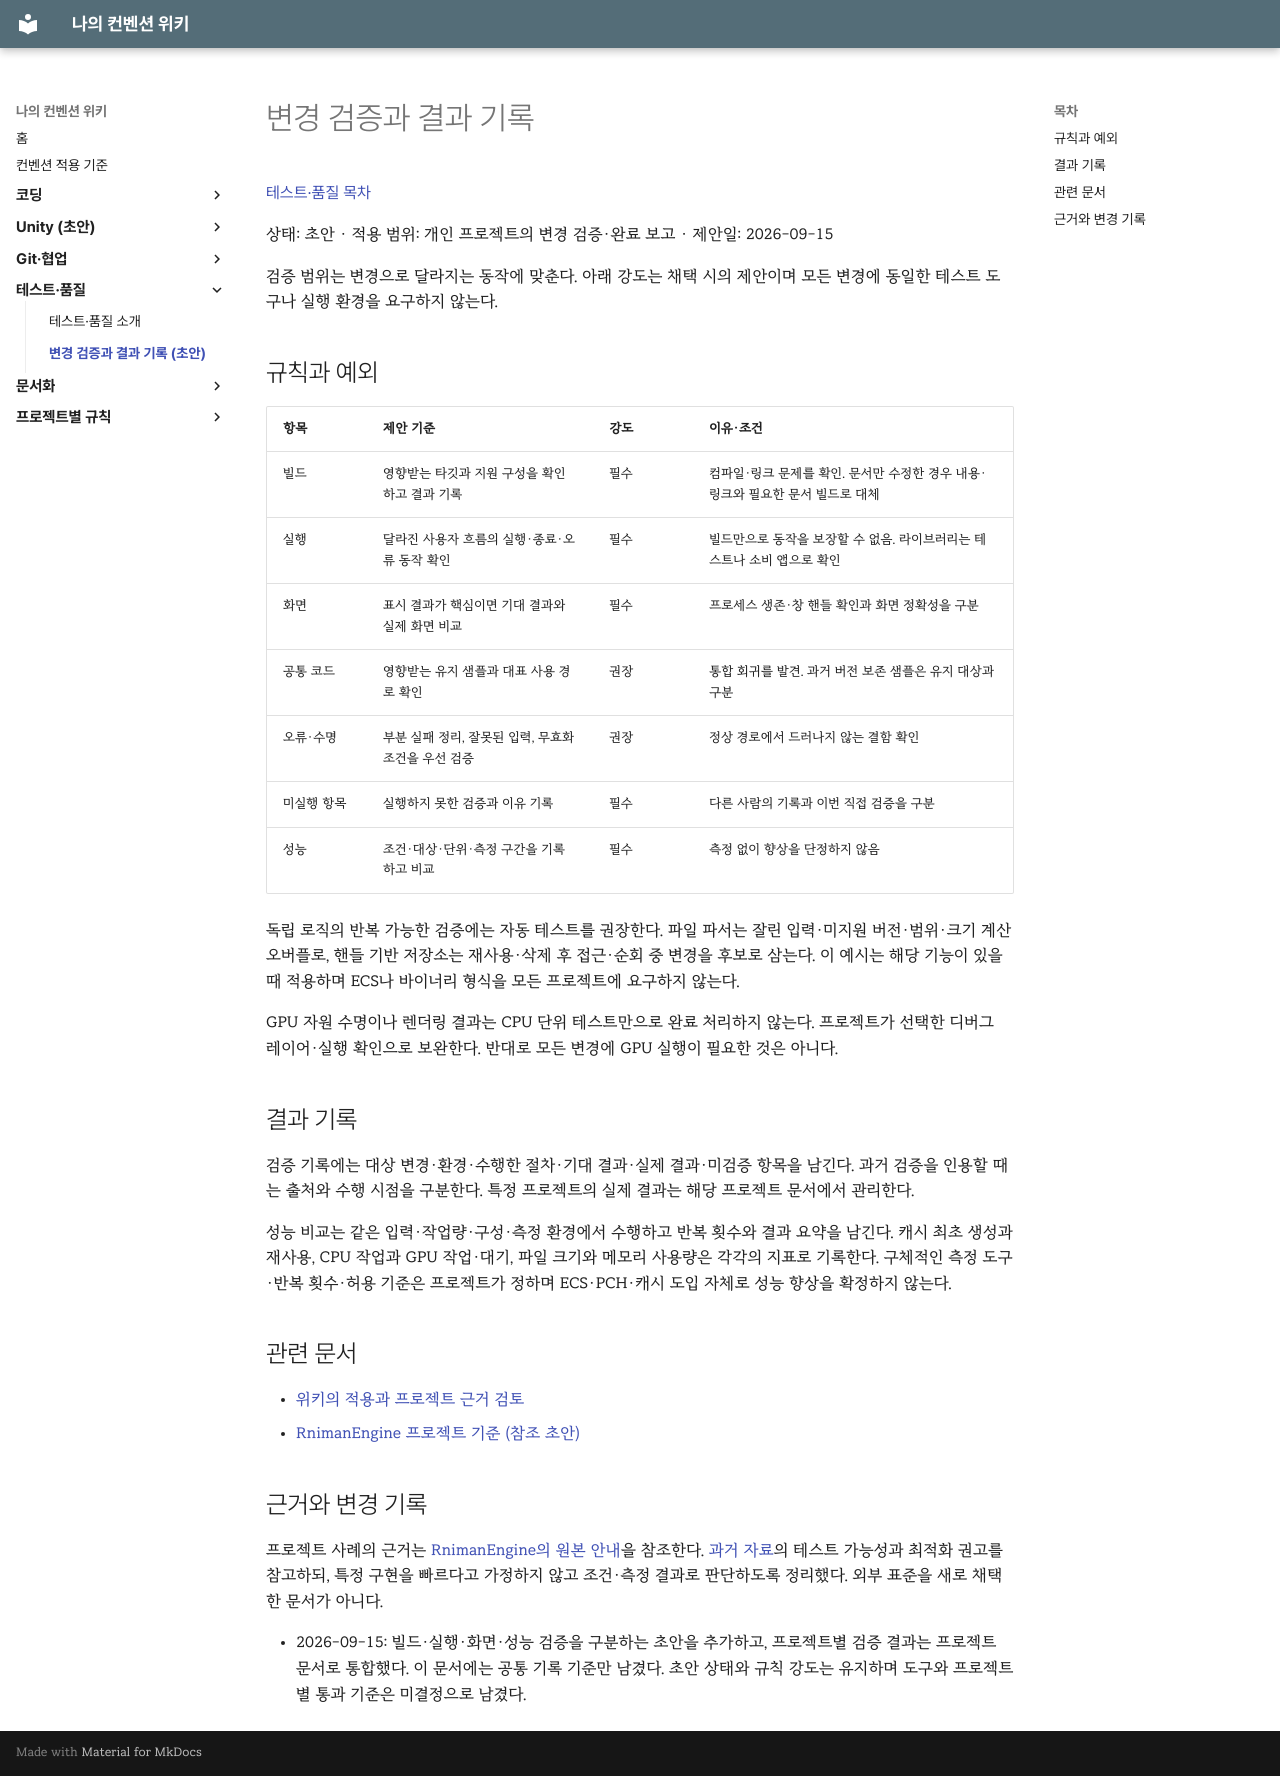

repository: rniman/convention · page: quality/verification/index.html · generator: mkdocs

# 변경 검증과 결과 기록

[테스트·품질 목차](index.md)

상태: 초안 · 적용 범위: 개인 프로젝트의 변경 검증·완료 보고 · 제안일: 2026-09-15

검증 범위는 변경으로 달라지는 동작에 맞춘다. 아래 강도는 채택 시의 제안이며 모든 변경에 동일한 테스트 도구나 실행 환경을 요구하지 않는다.

## 규칙과 예외

| 항목 | 제안 기준 | 강도 | 이유·조건 |
| --- | --- | --- | --- |
| 빌드 | 영향받는 타깃과 지원 구성을 확인하고 결과 기록 | 필수 | 컴파일·링크 문제를 확인. 문서만 수정한 경우 내용·링크와 필요한 문서 빌드로 대체 |
| 실행 | 달라진 사용자 흐름의 실행·종료·오류 동작 확인 | 필수 | 빌드만으로 동작을 보장할 수 없음. 라이브러리는 테스트나 소비 앱으로 확인 |
| 화면 | 표시 결과가 핵심이면 기대 결과와 실제 화면 비교 | 필수 | 프로세스 생존·창 핸들 확인과 화면 정확성을 구분 |
| 공통 코드 | 영향받는 유지 샘플과 대표 사용 경로 확인 | 권장 | 통합 회귀를 발견. 과거 버전 보존 샘플은 유지 대상과 구분 |
| 오류·수명 | 부분 실패 정리, 잘못된 입력, 무효화 조건을 우선 검증 | 권장 | 정상 경로에서 드러나지 않는 결함 확인 |
| 미실행 항목 | 실행하지 못한 검증과 이유 기록 | 필수 | 다른 사람의 기록과 이번 직접 검증을 구분 |
| 성능 | 조건·대상·단위·측정 구간을 기록하고 비교 | 필수 | 측정 없이 향상을 단정하지 않음 |

독립 로직의 반복 가능한 검증에는 자동 테스트를 권장한다. 파일 파서는 잘린 입력·미지원 버전·범위·크기 계산 오버플로, 핸들 기반 저장소는 재사용·삭제 후 접근·순회 중 변경을 후보로 삼는다. 이 예시는 해당 기능이 있을 때 적용하며 ECS나 바이너리 형식을 모든 프로젝트에 요구하지 않는다.

GPU 자원 수명이나 렌더링 결과는 CPU 단위 테스트만으로 완료 처리하지 않는다. 프로젝트가 선택한 디버그 레이어·실행 확인으로 보완한다. 반대로 모든 변경에 GPU 실행이 필요한 것은 아니다.

## 결과 기록

검증 기록에는 대상 변경·환경·수행한 절차·기대 결과·실제 결과·미검증 항목을 남긴다. 과거 검증을 인용할 때는 출처와 수행 시점을 구분한다. 특정 프로젝트의 실제 결과는 해당 프로젝트 문서에서 관리한다.

성능 비교는 같은 입력·작업량·구성·측정 환경에서 수행하고 반복 횟수와 결과 요약을 남긴다. 캐시 최초 생성과 재사용, CPU 작업과 GPU 작업·대기, 파일 크기와 메모리 사용량은 각각의 지표로 기록한다. 구체적인 측정 도구·반복 횟수·허용 기준은 프로젝트가 정하며 ECS·PCH·캐시 도입 자체로 성능 향상을 확정하지 않는다.

## 관련 문서

- [위키의 적용과 프로젝트 근거 검토](../baseline.md#위키의-적용과-프로젝트-근거-검토)
- [RnimanEngine 프로젝트 기준 (참조 초안)](../projects/rniman-engine.md)

## 근거와 변경 기록

프로젝트 사례의 근거는 [RnimanEngine의 원본 안내](../projects/rniman-engine.md#공통-초안의-근거)을 참조한다. [과거 자료](../../ref/CodingConvention.md)의 테스트 가능성과 최적화 권고를 참고하되, 특정 구현을 빠르다고 가정하지 않고 조건·측정 결과로 판단하도록 정리했다. 외부 표준을 새로 채택한 문서가 아니다.

- 2026-09-15: 빌드·실행·화면·성능 검증을 구분하는 초안을 추가하고, 프로젝트별 검증 결과는 프로젝트 문서로 통합했다. 이 문서에는 공통 기록 기준만 남겼다. 초안 상태와 규칙 강도는 유지하며 도구와 프로젝트별 통과 기준은 미결정으로 남겼다.
